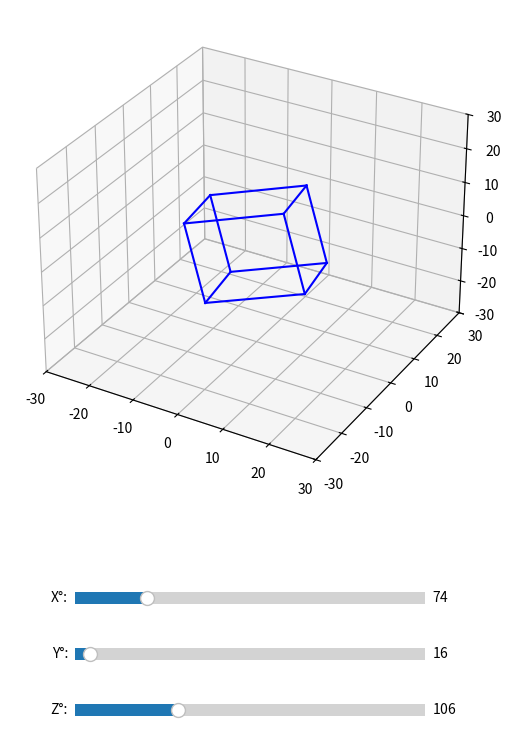

Write Python code to recreate this figure.
import numpy as np
import matplotlib.pyplot as plt
from matplotlib.widgets import Slider

# Cube ke 8 corners (vertices) define kiye hain
cube_points = np.array([
    [-1, -1, -1],
    [ 1, -1, -1],
    [ 1,  1, -1],
    [-1,  1, -1],
    [-1, -1,  1],
    [ 1, -1,  1],
    [ 1,  1,  1],
    [-1,  1,  1]
])

# Cube ka size bada karne ke liye 10 se multiply kiya
cube_points = cube_points * 10

# Lines jo corners ko milayengi
lines = [
    [0, 1], [1, 2], [2, 3], [3, 0], # Base
    [4, 5], [5, 6], [6, 7], [7, 4], # Top
    [0, 4], [1, 5], [2, 6], [3, 7]  # Sides
]

def rotation_x(angle_deg):
    # X-axis par ghumane ka math
    angle_rad = np.radians(angle_deg)
    c, s = np.cos(angle_rad), np.sin(angle_rad)
    return np.array([
        [1, 0, 0],
        [0, c, -s],
        [0, s, c]
    ])

def rotation_y(angle_deg):
    # Y-axis par ghumane ka math
    angle_rad = np.radians(angle_deg)
    c, s = np.cos(angle_rad), np.sin(angle_rad)
    return np.array([
        [c, 0, s],
        [0, 1, 0],
        [-s, 0, c]
    ])

def rotation_z(angle_deg):
    # Z-axis par ghumane ka math
    angle_rad = np.radians(angle_deg)
    c, s = np.cos(angle_rad), np.sin(angle_rad)
    return np.array([
        [c, -s, 0],
        [s, c, 0],
        [0, 0, 1]
    ])

def draw_cube(val):
    # Purana cube clear karo
    ax.cla()
    
    # Limits set karna (Screen par fit rakhne ke liye)
    ax.set_xlim([-30, 30])
    ax.set_ylim([-30, 30])
    ax.set_zlim([-30, 30])
    
    # Sliders se current angle lena
    angle_x = slider_x.val
    angle_y = slider_y.val
    angle_z = slider_z.val
    
    # Rotation matrices calculate karna
    mat_x = rotation_x(angle_x)
    mat_y = rotation_y(angle_y)
    mat_z = rotation_z(angle_z)
    
    # Teeno rotations ko combine karna
    combined_matrix = mat_z @ mat_y @ mat_x
    
    # Har point ko ghumana
    rotated_points = cube_points @ combined_matrix.T
    
    # Naye points par lines draw karna
    for p1_idx, p2_idx in lines:
        x_coords = [rotated_points[p1_idx, 0], rotated_points[p2_idx, 0]]
        y_coords = [rotated_points[p1_idx, 1], rotated_points[p2_idx, 1]]
        z_coords = [rotated_points[p1_idx, 2], rotated_points[p2_idx, 2]]
        ax.plot3D(x_coords, y_coords, z_coords, color='blue')
        
    fig.canvas.draw_idle()

# Main application window setup
fig = plt.figure(figsize=(7, 8))
fig.canvas.manager.set_window_title('Cube Rotator')

# 3D plot area
ax = fig.add_axes([0.1, 0.35, 0.8, 0.6], projection='3d')

# Sliders banane ki jagah
ax_x = fig.add_axes([0.25, 0.20, 0.5, 0.03])
ax_y = fig.add_axes([0.25, 0.13, 0.5, 0.03])
ax_z = fig.add_axes([0.25, 0.06, 0.5, 0.03])

# Sliders initialize karna 
slider_x = Slider(ax_x, 'X°:', 0, 360, valinit=74.1)
slider_y = Slider(ax_y, 'Y°:', 0, 360, valinit=15.9)
slider_z = Slider(ax_z, 'Z°:', 0, 360, valinit=105.9)

# Jab slider move ho toh draw_cube function call ho
slider_x.on_changed(draw_cube)
slider_y.on_changed(draw_cube)
slider_z.on_changed(draw_cube)

# Pehli baar draw karne ke liye call kiya
draw_cube(0)

plt.show()
